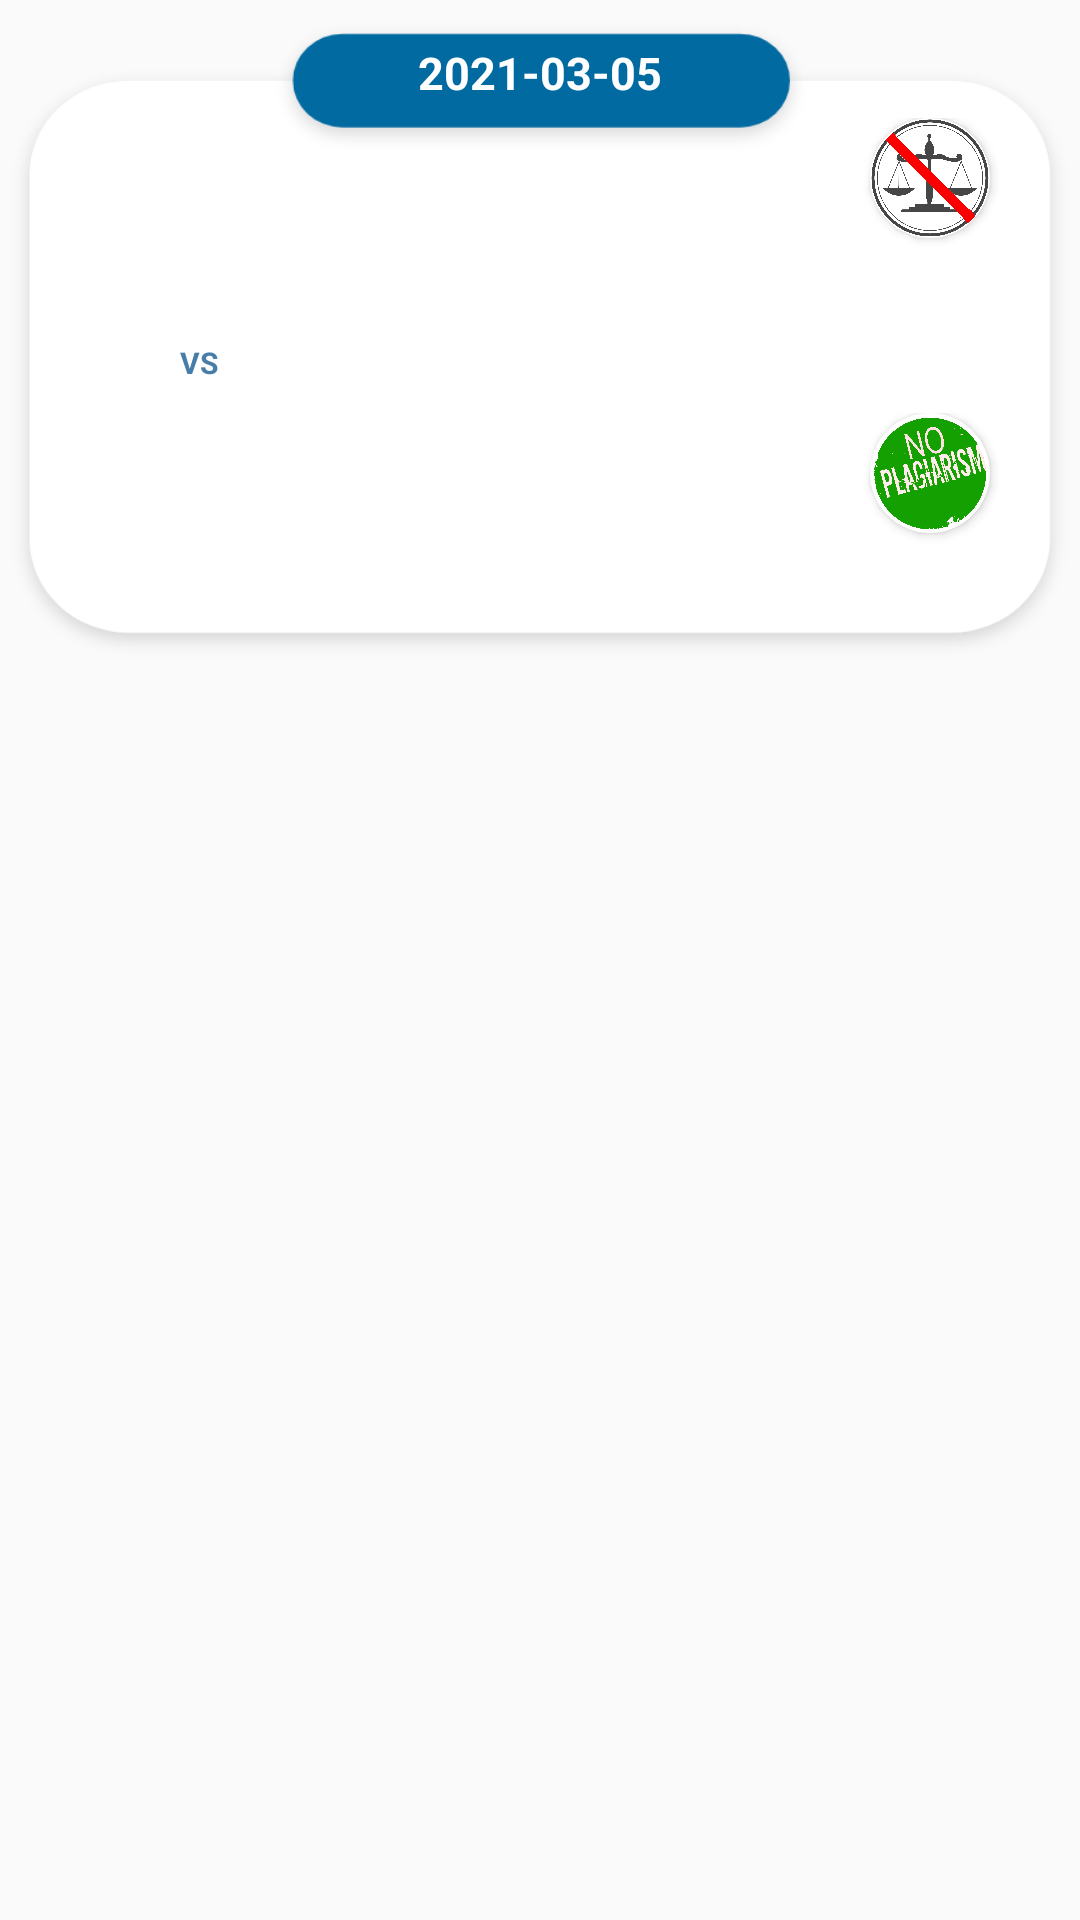

Android layout source for this screen:
<!-- AndroidManifest.xml: application theme AppTheme.NoActionBar -->
<!-- res/layout/case_list_element.xml -->
<?xml version="1.0" encoding="utf-8"?>
<android.widget.LinearLayout
    xmlns:app="http://schemas.android.com/apk/res-auto"
    xmlns:android="http://schemas.android.com/apk/res/android"
    android:layout_width="match_parent"
    android:layout_height="match_parent"
    android:orientation="horizontal">

    <LinearLayout
        android:layout_width="match_parent"
        android:layout_height="wrap_content"
        android:orientation="vertical"
        android:background="@drawable/case_bg"
        android:layout_marginTop="4dp"
        android:layout_marginBottom="2dp"
        android:paddingBottom="20dp"
        android:paddingTop="10dp"
        android:paddingRight="20dp"
        android:paddingLeft="20dp">

            <LinearLayout
                android:layout_width="match_parent"
                android:layout_height="wrap_content"
                android:orientation="vertical"
                android:layout_marginLeft="10dp"
                android:layout_marginRight="10dp"
                android:gravity="center">

                <TextView
                    android:id="@+id/data"
                    android:layout_width="wrap_content"
                    android:layout_height="wrap_content"
                    android:text="2021-03-05"
                    android:textColor="@color/white"
                    android:textSize="15dp"

                    android:textStyle="bold"/>


            </LinearLayout>

        <RelativeLayout
            android:layout_width="match_parent"
            android:layout_height="wrap_content"
            android:orientation="horizontal"
            android:layout_marginTop="5dp">


            <LinearLayout
                android:layout_alignParentStart="true"
                android:layout_width="wrap_content"
                android:layout_height="wrap_content"
                android:orientation="vertical"
                android:layout_marginStart="10dp">

                <TextView
                    android:id="@+id/caso1"
                    android:layout_width="wrap_content"
                    android:layout_height="wrap_content"
                    android:text=""
                    android:layout_marginTop="10dp"
                    android:textColor="#467EA9"
                    android:textSize="20dp"
                    android:textStyle="bold"/>

                <TextView
                    android:id="@+id/song1"
                    android:layout_width="wrap_content"
                    android:layout_height="wrap_content"
                    android:textSize="17dp"
                    android:layout_marginTop="5dp"
                    android:text=""
                    android:textColor="#4f4f4f"
                    />

            </LinearLayout>

            <androidx.cardview.widget.CardView
                android:layout_alignParentEnd="true"
                android:layout_width="40dp"
                android:layout_height="40dp"
                app:cardCornerRadius="250dp"
                android:layout_marginStart="10dp"
                android:layout_marginEnd="10dp"
                >

                <ImageView
                    android:id="@+id/fotoplagio1"
                    android:layout_width="40dp"
                    android:layout_height="wrap_content"
                    android:scaleType="centerCrop"
                    android:src="@drawable/bilancia_grigia_sbarrata" />


            </androidx.cardview.widget.CardView>

        </RelativeLayout>



        <LinearLayout
            android:layout_width="match_parent"
            android:layout_height="wrap_content"
            android:orientation="horizontal"
            android:layout_marginVertical="10dp">

            <TextView
                android:layout_marginLeft="40dp"
                android:id="@+id/vs"
                android:layout_width="wrap_content"
                android:layout_height="wrap_content"
                android:text="VS"
                android:textColor="#467EA9"
                android:textSize="10dp"
                android:textStyle="bold"/>

        </LinearLayout>

        <RelativeLayout
            android:layout_width="match_parent"
            android:layout_height="wrap_content"
            android:orientation="horizontal">


            <LinearLayout
                android:layout_marginStart="10dp"
                android:layout_alignParentStart="true"
                android:layout_width="wrap_content"
                android:layout_height="wrap_content"
                android:orientation="vertical">

                <TextView
                    android:id="@+id/caso2"
                    android:layout_width="wrap_content"
                    android:layout_height="wrap_content"
                    android:layout_marginTop="10dp"
                    android:text=""
                    android:textColor="#467EA9"
                    android:textSize="20dp"
                    android:textStyle="bold"/>

                <TextView
                    android:id="@+id/song2"
                    android:layout_width="wrap_content"
                    android:layout_height="wrap_content"
                    android:textSize="17dp"
                    android:layout_marginTop="5dp"
                    android:text=""
                    android:textColor="#4f4f4f" />

            </LinearLayout>

            <androidx.cardview.widget.CardView
                android:layout_alignParentEnd="true"
                android:layout_width="40dp"
                android:layout_height="40dp"
                app:cardCornerRadius="250dp"
                android:layout_marginStart="50dp"
                android:layout_marginEnd="10dp"
                >

                <ImageView
                    android:id="@+id/fotoplagio2"
                    android:layout_width="40dp"
                    android:layout_height="wrap_content"
                    android:scaleType="centerCrop"
                    android:src="@drawable/no_plagiarism" />


            </androidx.cardview.widget.CardView>

        </RelativeLayout>


    </LinearLayout>




</android.widget.LinearLayout>
<!-- resources referenced by this layout -->
<resources>
  <color name="white">#FFFFFFFF</color>
  <!-- drawable bilancia_grigia_sbarrata: png bitmap (drawable, 397940 bytes) -->
  <!-- drawable case_bg: png bitmap (drawable-xxxhdpi, 25445 bytes) -->
  <!-- drawable no_plagiarism: png bitmap (drawable, 402959 bytes) -->
  <style name="AppTheme.NoActionBar" parent="Theme.AppCompat.Light.NoActionBar">
          <item name="windowActionBar">false</item>
          <item name="windowNoTitle">true</item>
      </style>
</resources>
